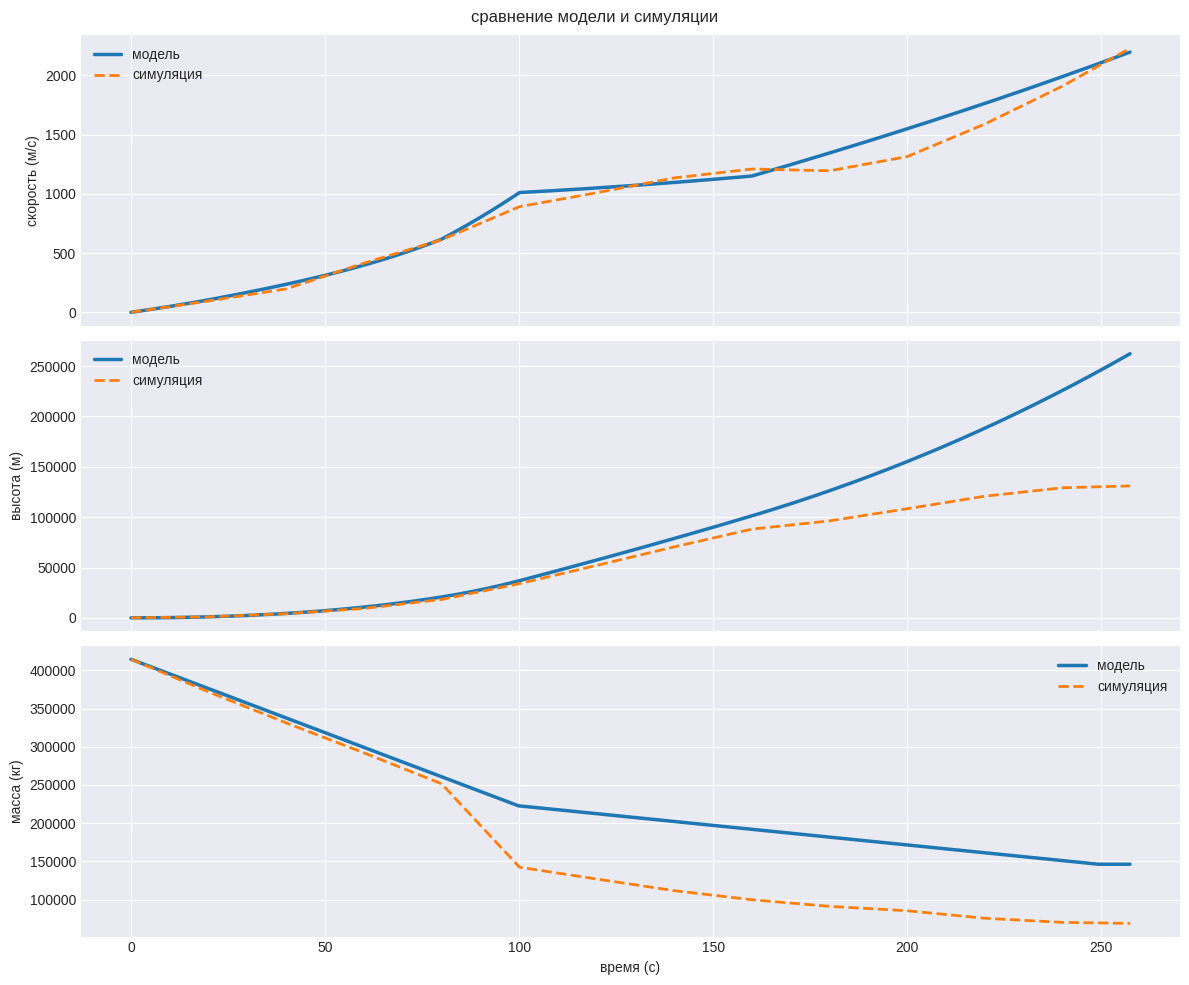

Source code (Python):
import numpy as np
import matplotlib.pyplot as plt
from scipy.integrate import solve_ivp
import math


# параметры ракеты (без округлений)
t1, t2 = 100.1, 257.4  # времена отделения первой и второй ступеней

m = 414_510             # начальная масса ракеты
m0 = 307_203            # масса после всех ступеней

fuel_stage1 = 191_878   # масса топлива первой ступени
fuel_stage2 = 76_311    # масса топлива второй ступени

Ft1, Ft2 = 6_000_000, 1_500_000  # тяга первой и второй ступеней
k1, k2 = 1_921, 512              # расход топлива в секунду для ступеней

# константы
ro = 1.225       # плотность воздуха на уровне моря
g = 9.80665      # ускорение свободного падения
Cd = 0.3         # коэффициент аэродинамического сопротивления
S = 80           # площадь поперечного сечения ракеты


# данные симуляции (без округлений)
t_ksp = np.array([0, 20, 40, 60, 80, 100.1, 120, 140, 160, 180, 200, 220, 240, 257.4])
h_ksp = np.array([0, 980, 4120, 9350, 18240, 33980, 52100, 70500,
                  88100, 96300, 108400, 120800, 129200, 131000])
v_ksp = np.array([0, 96, 198, 415, 612, 892, 1010, 1135,
                  1210, 1195, 1315, 1590, 1910, 2230])
m_ksp = np.array([414_510, 371_800, 331_200, 292_100, 251_600, 142_400,
                  126_900, 111_700, 99_800, 91_200, 85_400, 75_600,
                  70_200, 68_900])


# модель
# угол ракеты к вертикали
def angle(t):
    if t < 20:
        return math.radians(0)
    elif t < 80:
        return math.radians(15)
    elif t < 110:
        return math.radians(60)
    elif t < 160:
        return math.radians(60)
    else:
        return math.radians(100)


def atmospheric_density(h):
    # плотность воздуха как функция высоты, экспоненциальное уменьшение
    return ro * math.exp(-h / 6000)

def mass(t):
    # масса ракеты во времени с учётом расхода топлива
    if t < t1:
        return max(m - k1 * t, m - fuel_stage1)
    elif t < t2:
        return max((m - fuel_stage1) - k2 * (t - t1),
                   m - fuel_stage1 - fuel_stage2)
    else:
        return m - fuel_stage1 - fuel_stage2

def thrust(t):
    # сила тяги ракеты в зависимости от ступени
    if t < t1:
        return Ft1
    elif t < t2:
        return Ft2
    else:
        return 0

def equations(t, y):
    # система дифференциальных уравнений для скорости и высоты
    v, h = y

    m_t = mass(t)               # текущая масса
    Ft = thrust(t)              # текущая тяга
    alpha = angle(t)            # угол наклона

    p = atmospheric_density(h)  # плотность воздуха на текущей высоте

    # сопротивление воздуха квадратичное по скорости
    drag = 0.5 * Cd * p * S * v**2

    # ускорение ракеты
    a = (Ft - m_t * g * math.cos(alpha) - drag) / m_t

    return [a, v]


# решение
t_end = t2
t_eval = np.linspace(0, t_end, 1200)

solution = solve_ivp(
    equations,
    (0, t_end),
    [0, 0],
    t_eval=t_eval,
    rtol=1e-6,
    atol=1e-8
)

times = solution.t
velocities = solution.y[0]
heights = solution.y[1]
masses = np.array([mass(t) for t in times])


def state_at_time(t_target):
    idx = np.argmin(np.abs(times - t_target))
    return times[idx], velocities[idx], heights[idx], masses[idx]

print("Отделение 1-й ступени:", state_at_time(t1))
print("Отделение 2-й ступени:", state_at_time(t2))


# построение графиков
plt.style.use('seaborn-v0_8-darkgrid')
fig, axes = plt.subplots(3, 1, figsize=(12, 10), sharex=True)

model_color = '#1f77b4'
sim_color = '#ff7f0e'

# график скорости
axes[0].plot(times, velocities, color=model_color, lw=2.5, label='модель')
axes[0].plot(t_ksp, v_ksp, '--', color=sim_color, lw=2, label='симуляция')
axes[0].set_ylabel('скорость (м/с)')
axes[0].legend()

# график высоты
axes[1].plot(times, heights, color=model_color, lw=2.5, label='модель')
axes[1].plot(t_ksp, h_ksp, '--', color=sim_color, lw=2, label='симуляция')
axes[1].set_ylabel('высота (м)')
axes[1].legend()


# график массы
axes[2].plot(times, masses, color=model_color, lw=2.5, label='модель')
axes[2].plot(t_ksp, m_ksp, '--', color=sim_color, lw=2, label='симуляция')
axes[2].set_ylabel('масса (кг)')
axes[2].set_xlabel('время (с)')
axes[2].legend()

plt.suptitle('сравнение модели и симуляции')
plt.tight_layout()
plt.show()
